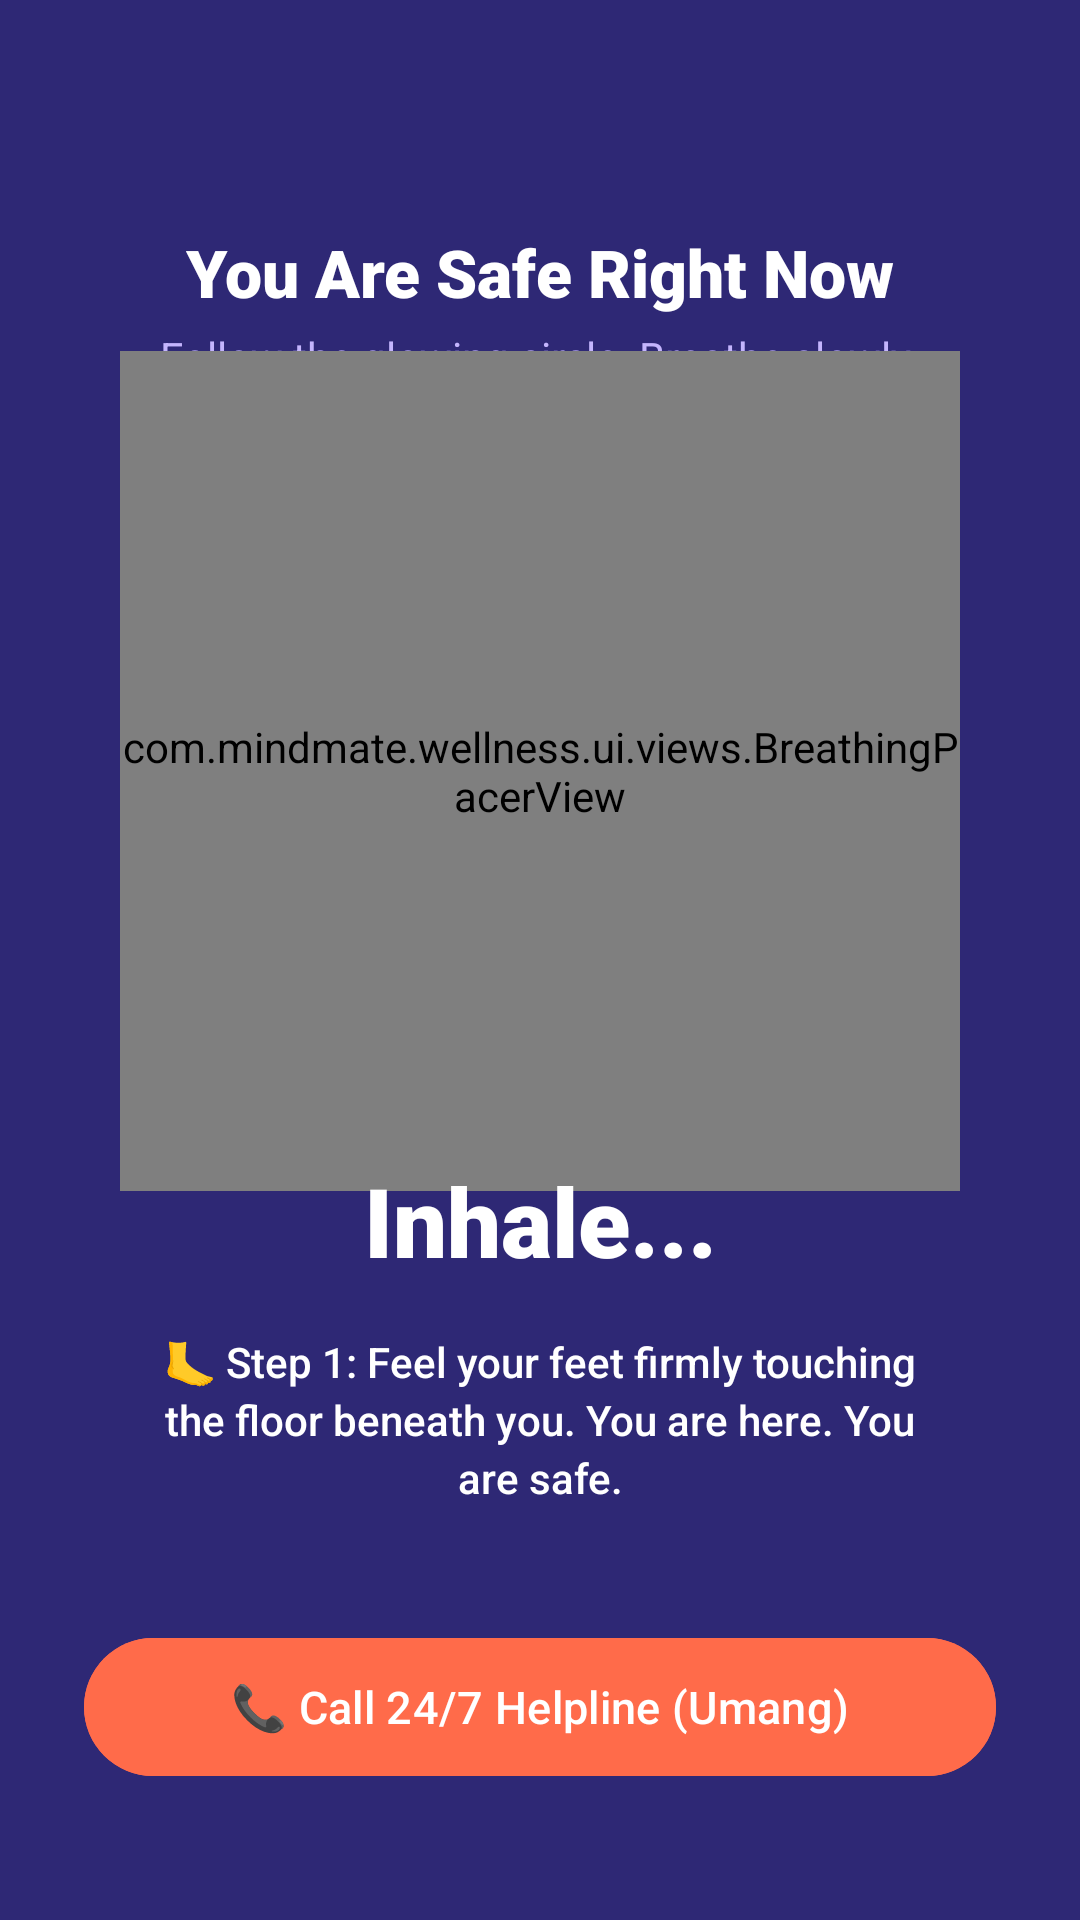

Layout XML and referenced resources for this Android screen:
<!-- AndroidManifest.xml: application theme Theme.Mindmate -->
<!-- res/layout/activity_panic_mode.xml -->
<?xml version="1.0" encoding="utf-8"?>
<androidx.constraintlayout.widget.ConstraintLayout xmlns:android="http://schemas.android.com/apk/res/android"
    xmlns:app="http://schemas.android.com/apk/res-auto"
    android:layout_width="match_parent"
    android:layout_height="match_parent"
    android:background="#2E2875"
    android:padding="28dp">

    
    <ImageButton
        android:id="@+id/btnExitPanicMode"
        android:layout_width="48dp"
        android:layout_height="48dp"
        android:background="?attr/selectableItemBackgroundBorderless"
        android:contentDescription="Exit Panic Mode"
        android:src="@drawable/ic_clear"
        app:layout_constraintStart_toStartOf="parent"
        app:layout_constraintTop_toTopOf="parent"
        app:tint="@color/text_lavender" />

    <TextView
        android:id="@+id/tvPanicHeading"
        android:layout_width="wrap_content"
        android:layout_height="wrap_content"
        android:fontFamily="sans-serif-black"
        android:text="You Are Safe Right Now"
        android:textColor="@color/white"
        android:textSize="22sp"
        app:layout_constraintEnd_toEndOf="parent"
        app:layout_constraintStart_toStartOf="parent"
        app:layout_constraintTop_toBottomOf="@id/btnExitPanicMode" />

    <TextView
        android:id="@+id/tvPanicSub"
        android:layout_width="wrap_content"
        android:layout_height="wrap_content"
        android:layout_marginTop="4dp"
        android:fontFamily="sans-serif"
        android:text="Follow the glowing circle. Breathe slowly."
        android:textColor="@color/text_lavender"
        android:textSize="14sp"
        app:layout_constraintEnd_toEndOf="parent"
        app:layout_constraintStart_toStartOf="parent"
        app:layout_constraintTop_toBottomOf="@id/tvPanicHeading" />

    
    <com.mindmate.wellness.ui.views.BreathingPacerView
        android:id="@+id/panicPacerView"
        android:layout_width="280dp"
        android:layout_height="280dp"
        app:layout_constraintBottom_toTopOf="@id/tvPanicPhase"
        app:layout_constraintEnd_toEndOf="parent"
        app:layout_constraintStart_toStartOf="parent"
        app:layout_constraintTop_toBottomOf="@id/tvPanicSub" />

    
    <TextView
        android:id="@+id/tvPanicPhase"
        android:layout_width="wrap_content"
        android:layout_height="wrap_content"
        android:fontFamily="sans-serif-black"
        android:text="Inhale..."
        android:textColor="@color/white"
        android:textSize="32sp"
        app:layout_constraintBottom_toTopOf="@id/tvPanicGroundingTip"
        app:layout_constraintEnd_toEndOf="parent"
        app:layout_constraintStart_toStartOf="parent" />

    
    <TextView
        android:id="@+id/tvPanicGroundingTip"
        android:layout_width="match_parent"
        android:layout_height="wrap_content"
        android:layout_marginBottom="24dp"
        android:background="@drawable/bg_card_wellness"
        android:backgroundTint="#433B9E"
        android:fontFamily="sans-serif-medium"
        android:gravity="center"
        android:lineSpacingExtra="3dp"
        android:padding="16dp"
        android:text="🦶 Step 1: Feel your feet firmly touching the floor beneath you. You are here. You are safe."
        android:textColor="@color/white"
        android:textSize="14sp"
        app:layout_constraintBottom_toTopOf="@id/btnPanicHelpline" />

    
    <com.google.android.material.button.MaterialButton
        android:id="@+id/btnPanicHelpline"
        style="@style/Widget.Material3.Button"
        android:layout_width="match_parent"
        android:layout_height="54dp"
        android:layout_marginBottom="16dp"
        android:backgroundTint="@color/sos_orange"
        android:text="📞 Call 24/7 Helpline (Umang)"
        android:textColor="@color/white"
        android:textSize="15sp"
        app:cornerRadius="27dp"
        app:layout_constraintBottom_toBottomOf="parent" />

</androidx.constraintlayout.widget.ConstraintLayout>
<!-- resources referenced by this layout -->
<resources>
  <color name="sos_orange">#FF6B4A</color>
  <color name="text_lavender">#C4B5FD</color>
  <color name="white">#FFFFFF</color>
  <style name="Theme.Mindmate" parent="Theme.Material3.Light.NoActionBar">
          <item name="colorPrimary">@color/mindease_purple</item>
          <item name="colorPrimaryVariant">@color/mindease_purple_dark</item>
          <item name="colorOnPrimary">@color/white</item>
          <item name="colorSecondary">@color/sos_orange</item>
          <item name="colorOnSecondary">@color/white</item>
  
          <item name="android:statusBarColor">@color/mindease_bg</item>
          <item name="android:navigationBarColor">@color/white</item>
          <item name="android:windowBackground">@color/mindease_bg</item>
          <item name="android:windowLightStatusBar">true</item>
          <item name="android:windowLightNavigationBar">true</item>
  
          <item name="bottomSheetDialogTheme">@style/CustomBottomSheetDialogTheme</item>
      </style>
  <color name="mindease_purple">#5B4FE0</color>
  <color name="mindease_purple_dark">#473CBD</color>
  <color name="mindease_bg">#F8F9FE</color>
  <style name="CustomBottomSheetDialogTheme" parent="Theme.Material3.Light.BottomSheetDialog">
          <item name="bottomSheetStyle">@style/CustomBottomSheetStyle</item>
      </style>
  <style name="CustomBottomSheetStyle" parent="Widget.Material3.BottomSheet">
          <item name="android:background">@drawable/bg_bottom_sheet</item>
      </style>
</resources>
